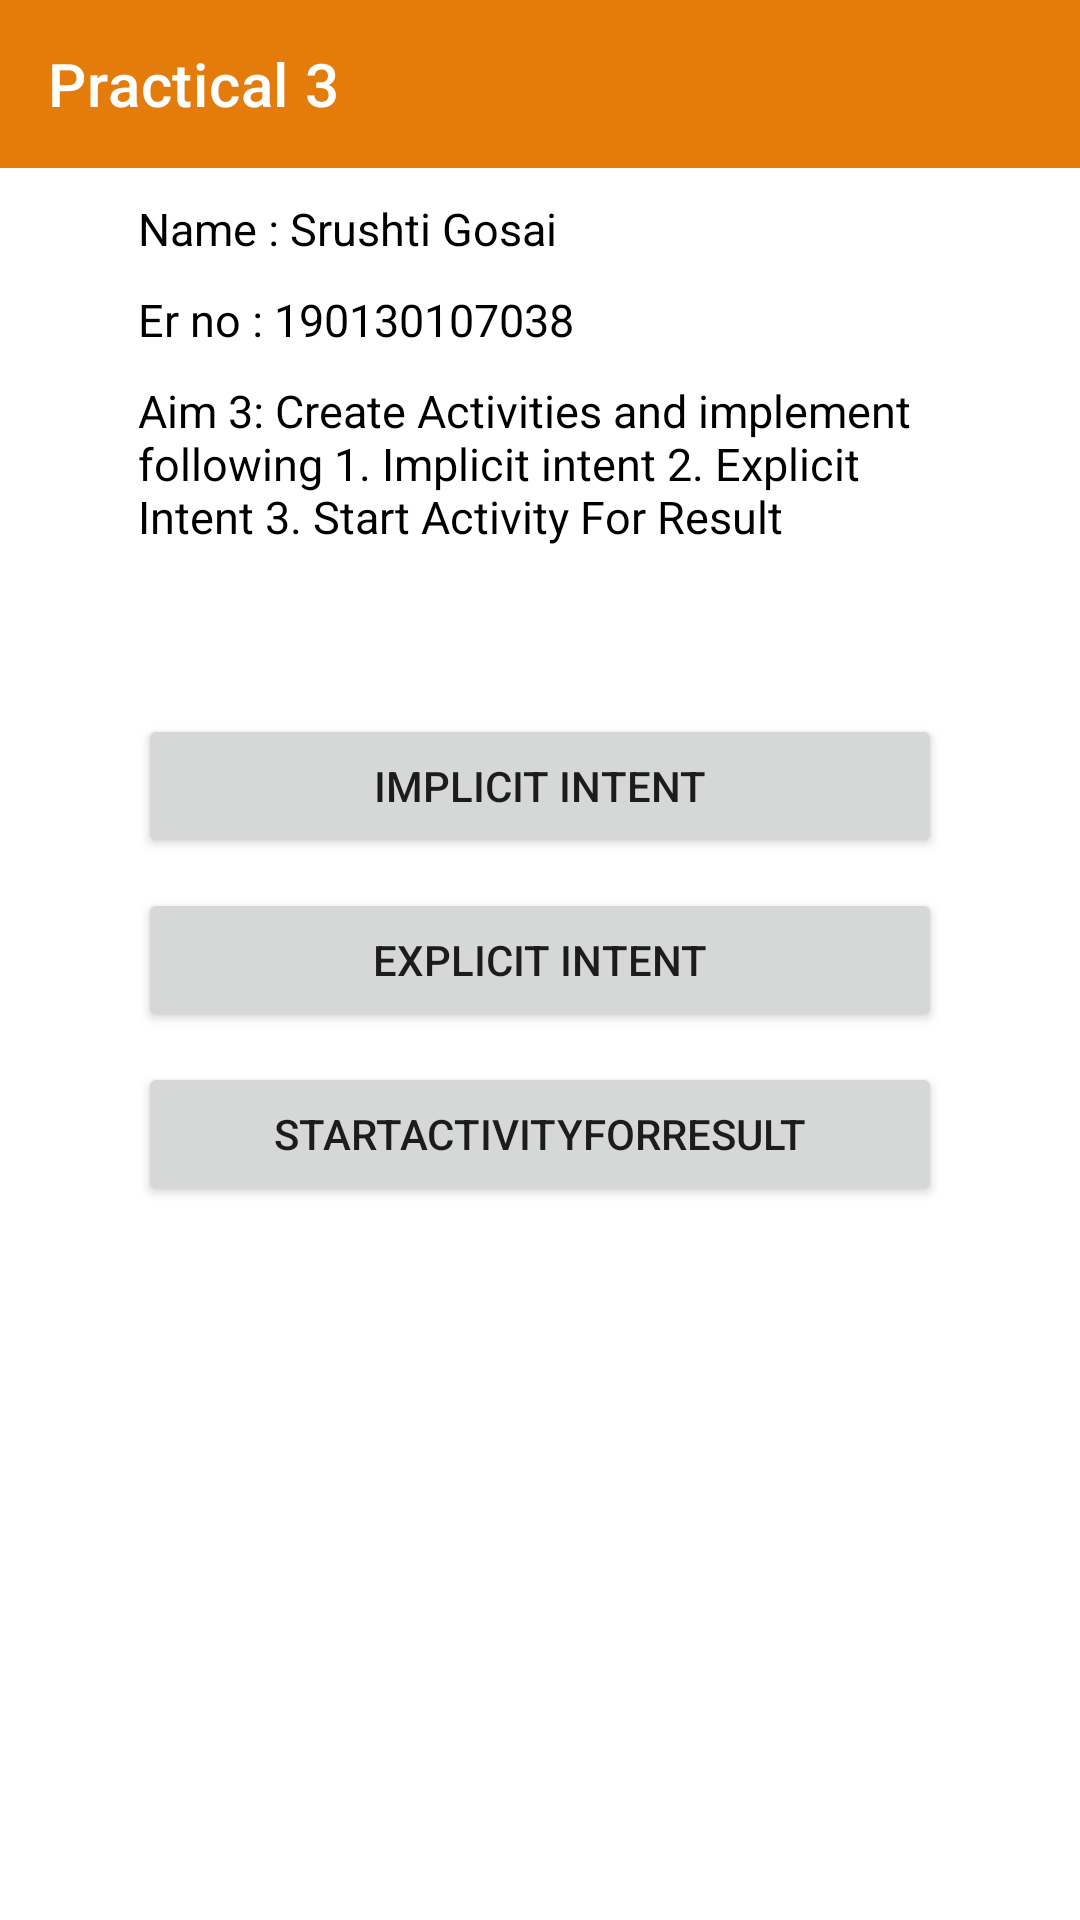

Reconstruct the res/layout file that produces this screen, plus the resources it refers to.
<!-- AndroidManifest.xml: application theme Theme.Mad_npracticals -->
<!-- res/layout/activity_practical3.xml -->
<?xml version="1.0" encoding="utf-8"?>
<LinearLayout xmlns:android="http://schemas.android.com/apk/res/android"
    xmlns:app="http://schemas.android.com/apk/res-auto"
    xmlns:tools="http://schemas.android.com/tools"
    android:layout_width="match_parent"
    android:layout_height="match_parent"
    android:orientation="vertical"
    tools:context=".Practical_3.Practical_3">

    <RelativeLayout
        android:layout_width="match_parent"
        android:layout_height="wrap_content"
        android:elevation="36dp"
        tools:ignore="UselessParent">

        <androidx.appcompat.widget.Toolbar

            android:id="@+id/toolBar3"
            android:layout_width="match_parent"
            android:layout_height="wrap_content"
            android:background="@color/red"
            app:title="Practical 3"
            app:titleTextColor="@color/white" />

        <TextView
            android:id="@+id/tvName"
            android:layout_width="wrap_content"
            android:layout_height="wrap_content"
            android:layout_below="@id/toolBar3"
            android:layout_marginStart="46dp"
            android:layout_marginTop="10dp"
            android:layout_marginEnd="46dp"
            android:text="@string/user_name2"
            android:textColor="@color/black"
            android:textSize="15sp"
            android:textStyle="normal" />

        <TextView
            android:id="@+id/tverno"
            android:layout_width="wrap_content"
            android:layout_height="wrap_content"
            android:layout_below="@id/tvName"
            android:layout_marginStart="46dp"
            android:layout_marginTop="10dp"
            android:layout_marginEnd="46dp"

            android:text="@string/er_no"
            android:textColor="@color/black"
            android:textSize="15sp"
            android:textStyle="normal" />

        <TextView
            android:id="@+id/tvaim1"
            android:layout_width="wrap_content"
            android:layout_height="wrap_content"
            android:layout_below="@id/tverno"
            android:layout_marginStart="46dp"
            android:layout_marginTop="10dp"
            android:layout_marginEnd="46dp"
            android:text="Aim 3: Create Activities and implement following 1. Implicit intent 2. Explicit Intent 3.
Start Activity For Result"
            android:textColor="@color/black"
            android:textSize="15sp"
            android:textStyle="normal" />


        <LinearLayout
            android:layout_width="match_parent"
            android:layout_height="match_parent"
            android:layout_centerInParent="true"
            android:layout_marginStart="46dp"
            android:layout_marginEnd="46dp"
            android:gravity="center"
            android:orientation="vertical">

            <Button

                android:id="@+id/btnImplicit"
                android:layout_width="match_parent"
                android:layout_height="wrap_content"
                android:text="Implicit Intent" />

            <Button

                android:id="@+id/btnExplicit"
                android:layout_width="match_parent"
                android:layout_height="wrap_content"
                android:layout_marginTop="10dp"
                android:text="Explicit Intent" />

            <Button

                android:id="@+id/btnStartActivityFOrResult"
                android:layout_width="match_parent"
                android:layout_height="wrap_content"
                android:layout_marginTop="10dp"
                android:text="StartActivityFOrResult" />

        </LinearLayout>

    </RelativeLayout>


</LinearLayout>
<!-- resources referenced by this layout -->
<resources>
  <color name="black">#FF000000</color>
  <color name="red">#E47C0B</color>
  <color name="white">#FFFFFFFF</color>
  <string name="er_no">Er no : 190130107038 </string>
  <string name="user_name2">Name : Srushti Gosai</string>
  <style name="Theme.Mad_npracticals" parent="Theme.MaterialComponents.Light.NoActionBar">
          
          <item name="colorPrimary">@color/purple_500</item>
          <item name="colorPrimaryVariant">@color/purple_700</item>
          <item name="colorOnPrimary">@color/white</item>
          
          <item name="colorSecondary">@color/teal_200</item>
          <item name="colorSecondaryVariant">@color/teal_700</item>
          <item name="colorOnSecondary">@color/black</item>
          
          <item name="android:statusBarColor" tools:targetApi="l">?attr/colorPrimaryVariant</item>
          
      </style>
  <color name="purple_500">#FF6200EE</color>
  <color name="purple_700">#FF3700B3</color>
  <color name="teal_200">#FF03DAC5</color>
  <color name="teal_700">#FF018786</color>
</resources>
